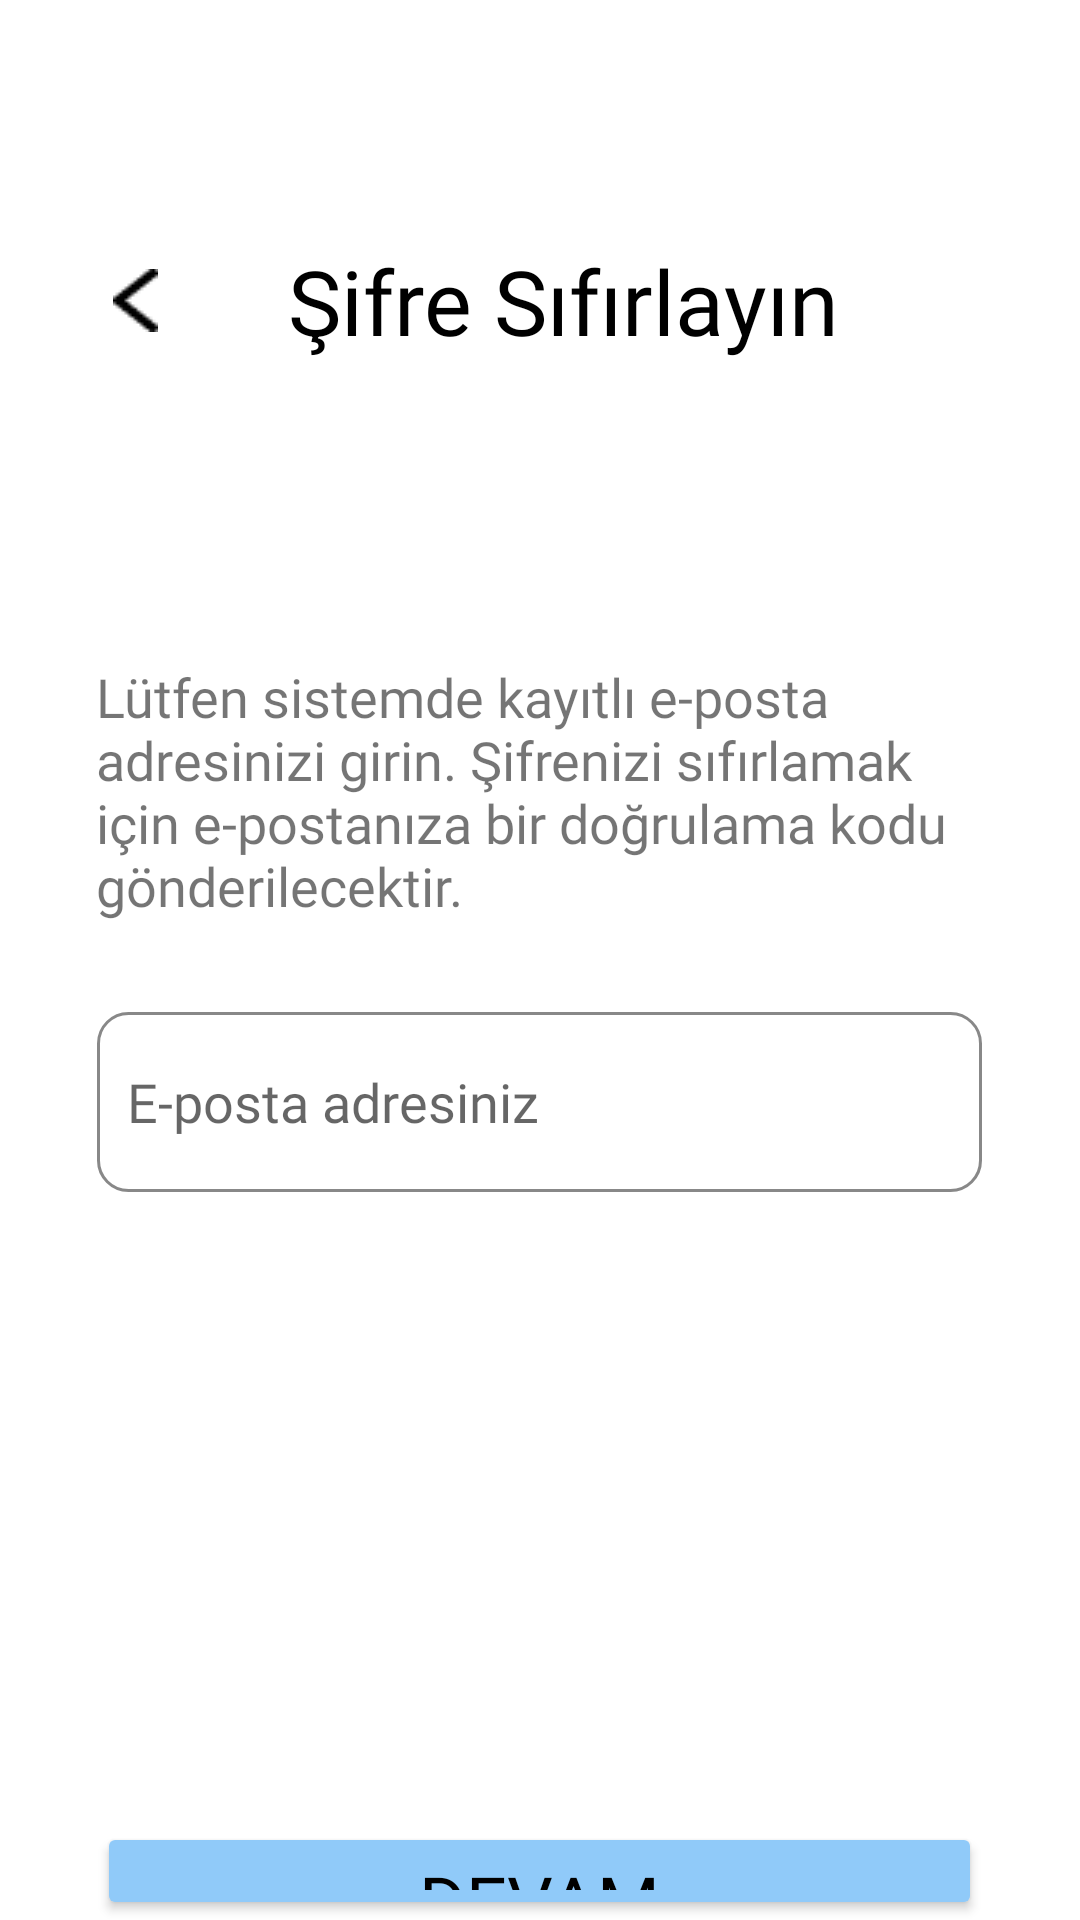

Layout XML and referenced resources for this Android screen:
<!-- AndroidManifest.xml: application theme Theme.PDKS -->
<!-- res/layout/activity_verify_mail.xml -->
<?xml version="1.0" encoding="utf-8"?>
<RelativeLayout xmlns:android="http://schemas.android.com/apk/res/android"
    xmlns:tools="http://schemas.android.com/tools"
    xmlns:app="http://schemas.android.com/apk/res-auto"
    android:id="@+id/main"
    android:layout_width="match_parent"
    android:layout_height="match_parent"
    tools:context=".VerifyMailActivity"
    android:background="@color/white">

    <ImageButton
        android:id="@+id/backLoginBtn"
        android:layout_width="40dp"
        android:layout_height="40dp"
        android:layout_marginTop="80dp"
        android:layout_marginLeft="20dp"
        android:background="@null"
        android:paddingLeft="10dp"
        android:src="@drawable/icon_back" />

    <TextView
        android:id="@+id/text_verify_mail"
        android:layout_width="wrap_content"
        android:layout_height="wrap_content"
        android:layout_toRightOf="@id/backLoginBtn"
        android:layout_alignTop="@id/backLoginBtn"
        android:layout_marginLeft="36dp"
        android:fontFamily="@font/roboto_medium"
        android:text="Şifre Sıfırlayın"
        android:textColor="@color/black"
        android:textSize="30sp" />

    <TextView
        android:id="@+id/verify_mail_description"
        android:layout_width="wrap_content"
        android:layout_height="wrap_content"
        android:layout_below="@id/backLoginBtn"
        android:layout_marginTop="100dp"
        android:layout_marginLeft="32dp"
        android:layout_marginRight="21dp"
        android:fontFamily="@font/roboto_medium"
        android:text="Lütfen sistemde kayıtlı e-posta adresinizi girin. Şifrenizi sıfırlamak için e-postanıza bir doğrulama kodu gönderilecektir."
        android:textAlignment="viewStart"
        android:textSize="18sp" />

    <EditText
        android:id="@+id/editTextEnterEmail"
        android:layout_width="295dp"
        android:layout_height="60dp"
        android:layout_below="@id/verify_mail_description"
        android:layout_centerHorizontal="true"
        android:layout_marginTop="30dp"
        android:background="@drawable/edittext_border"
        android:fontFamily="@font/roboto_regular"
        android:hint="E-posta adresiniz"

        android:paddingLeft="10dp"
        android:textSize="18sp" />

    <Button
        android:id="@+id/verify_continue"
        android:layout_width="295dp"
        android:layout_height="60dp"
        android:layout_below="@id/editTextEnterEmail"
        android:layout_centerHorizontal="true"
        android:layout_marginTop="210dp"
        android:backgroundTint="@color/mavi_buton"
        android:fontFamily="@font/roboto_bold"
        android:text="Devam"
        android:textColor="@color/black"
        app:strokeColor="@color/mavi_buton_kenarlik"
        app:strokeWidth="2dp"
        android:textSize="24sp"
        app:cornerRadius="10dp" />


</RelativeLayout>
<!-- resources referenced by this layout -->
<resources>
  <color name="black">#FF000000</color>
  <color name="mavi_buton">#90CAF9 </color>
  <color name="mavi_buton_kenarlik">#4D9EE2</color>
  <color name="white">#FFFFFFFF</color>
  <!-- drawable edittext_border (drawable) -->
  <shape xmlns:android="http://schemas.android.com/apk/res/android">
      <solid android:color="@color/white"/>
      <corners android:radius="10dp"/>
      <stroke android:color="@color/gri" android:width="1dp"/>
  </shape>
  <!-- drawable icon_back: webp bitmap (drawable, 202 bytes) -->
  <style name="Theme.PDKS" parent="Base.Theme.PDKS" />
  <color name="gri">#888888 </color>
  <style name="Base.Theme.PDKS" parent="Theme.MaterialComponents.Light.NoActionBar">
          <item name="colorPrimary">@color/mavi_buton</item>
          <item name="colorPrimaryDark">@color/mavi_buton_kenarlik</item>
          <item name="colorAccent">@color/mavi_buton</item>
          <item name="android:windowBackground">@color/white</item>
      </style>
</resources>
